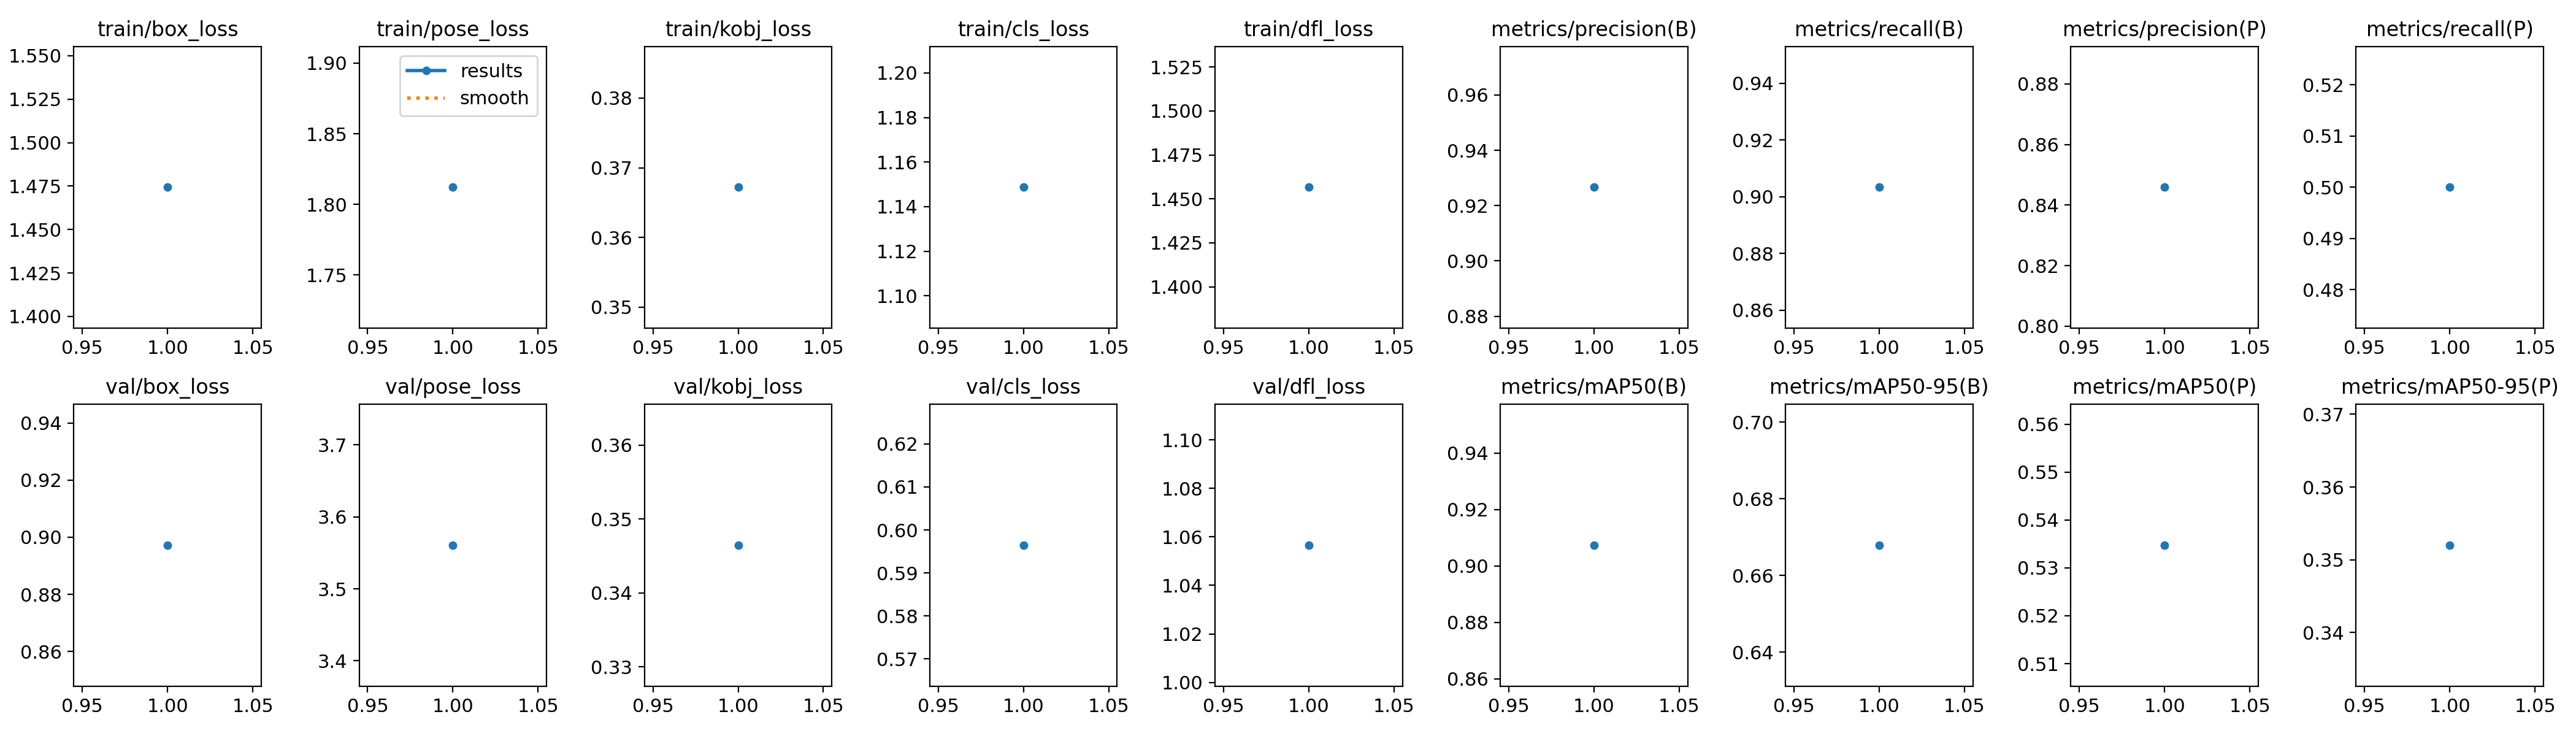

The table this chart was drawn from, first rows:
epoch, train/box_loss, train/pose_loss, train/kobj_loss, train/cls_loss, train/dfl_loss, metrics/precision(B), metrics/recall(B), metrics/mAP50(B), metrics/mAP50-95(B), metrics/precision(P), metrics/recall(P), metrics/mAP50(P), metrics/mAP50-95(P), val/box_loss, val/pose_loss, val/kobj_loss, val/cls_loss, val/dfl_loss, lr/pg0, lr/pg1, lr/pg2
1, 1.474, 1.812, 0.3672, 1.149, 1.457, 0.9266, 0.9033, 0.9074, 0.6679, 0.8459, 0.5, 0.5347, 0.352, 0.8972, 3.561, 0.3465, 0.5965, 1.057, 0, 0, 0
